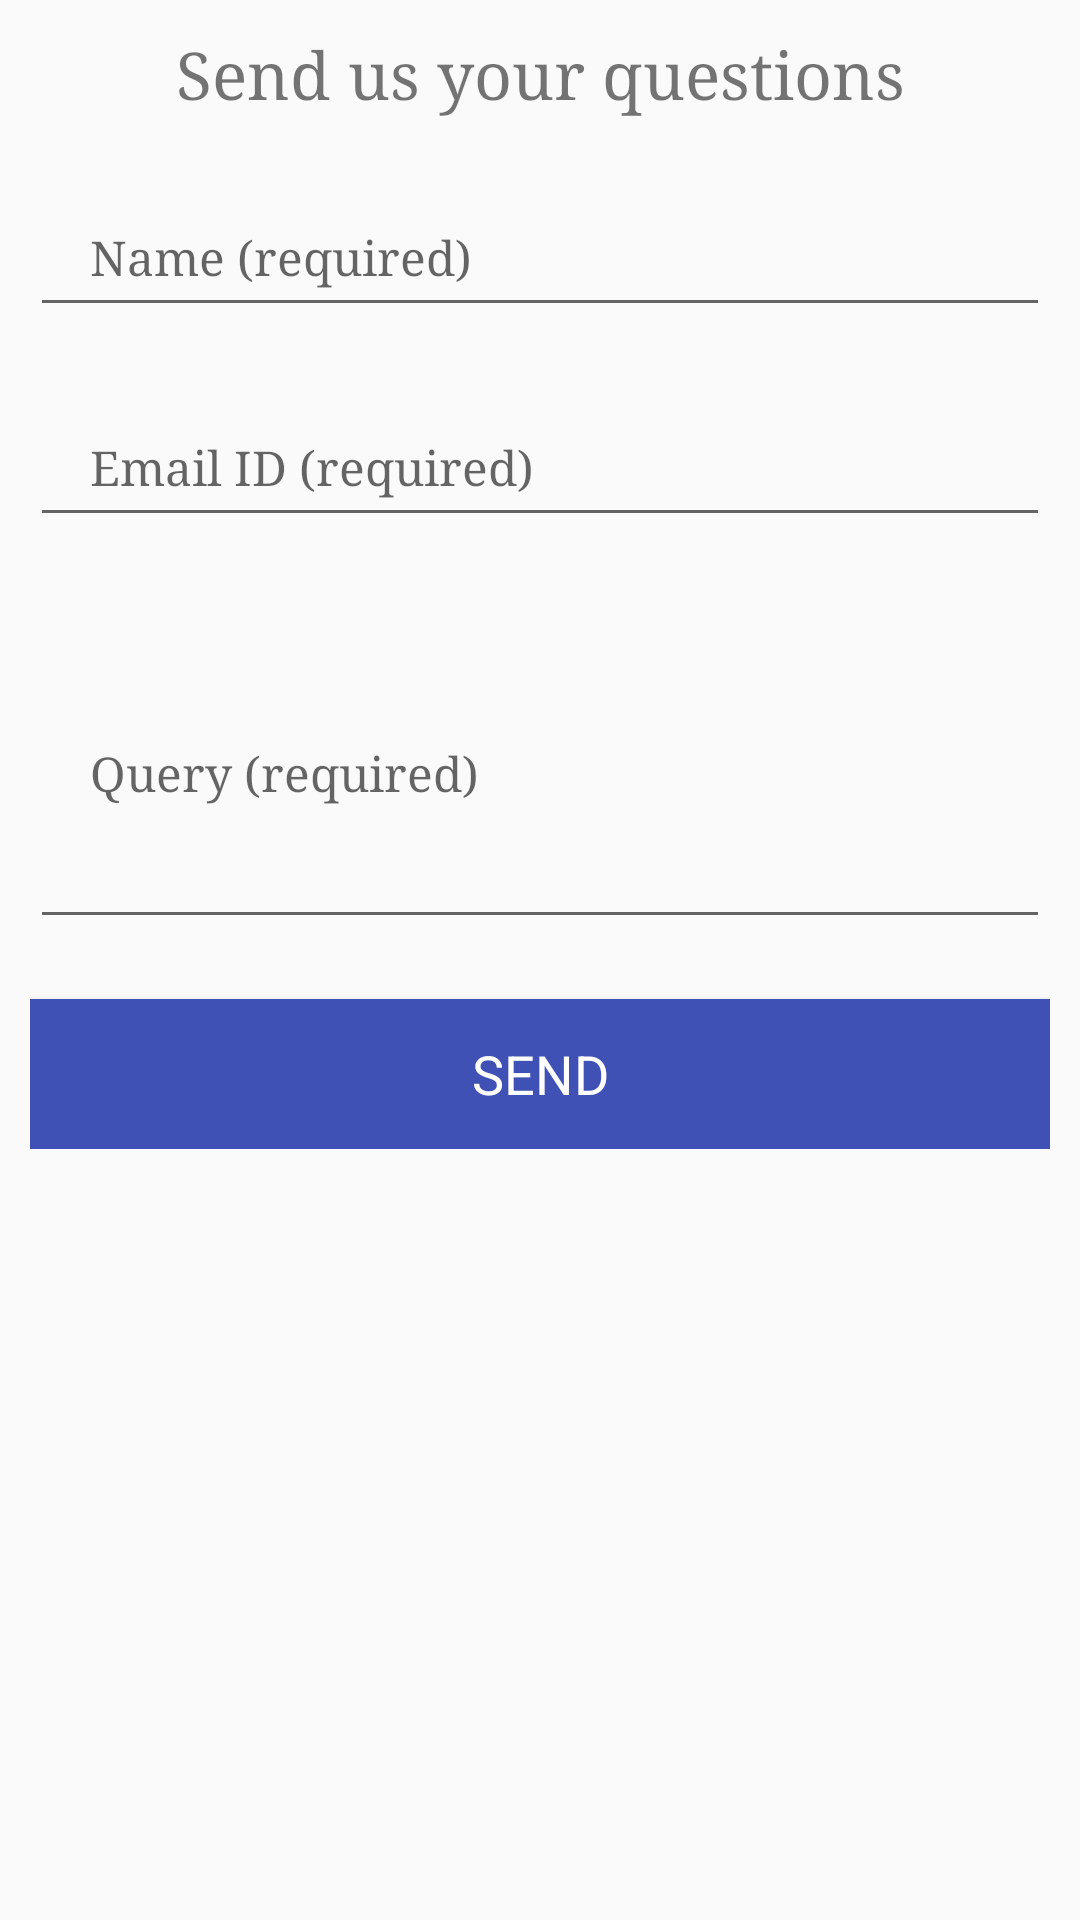

Reconstruct the res/layout file that produces this screen, plus the resources it refers to.
<!-- AndroidManifest.xml: application theme AppTheme -->
<!-- res/layout/fragment_ask_us.xml -->
<FrameLayout xmlns:android="http://schemas.android.com/apk/res/android"
    xmlns:tools="http://schemas.android.com/tools"
    android:layout_width="match_parent"
    android:layout_height="match_parent"
    android:padding="10dp"
    tools:context="com.thestartup.startuplegalconnect.fragments.AskUsFragment">

    <ScrollView
        android:layout_width="match_parent"
        android:layout_height="match_parent"
        android:scrollbars="none">
        <LinearLayout
            android:layout_width="match_parent"
            android:layout_height="match_parent"
            android:orientation="vertical">

            <TextView
                android:layout_width="match_parent"
                android:layout_height="wrap_content"
                android:text="@string/strSendQuestions"
                android:fontFamily="serif"
                android:textSize="22sp"
                android:gravity="center_horizontal"/>
            
            <EditText
                android:layout_width="match_parent"
                android:layout_height="50dp"
                android:id="@+id/userName"
                android:inputType="text"
                android:imeOptions="actionNext"
                android:fontFamily="serif"
                android:textSize="16sp"
                android:paddingLeft="20dp"
                android:paddingRight="20dp"
                android:layout_marginTop="20dp"
                android:hint="@string/strName"/>

            <EditText
                android:layout_width="match_parent"
                android:layout_height="50dp"
                android:id="@+id/userEmail"
                android:inputType="textEmailAddress"
                android:imeOptions="actionNext"
                android:fontFamily="serif"
                android:textSize="16sp"
                android:paddingLeft="20dp"
                android:paddingRight="20dp"
                android:layout_marginTop="20dp"
                android:hint="@string/strEmail"/>

            <EditText
                android:layout_width="match_parent"
                android:layout_height="wrap_content"
                android:id="@+id/userQuery"
                android:inputType="textMultiLine"
                android:minLines="5"
                android:maxLines="10"
                android:imeOptions="actionGo"
                android:fontFamily="serif"
                android:textSize="16sp"
                android:paddingLeft="20dp"
                android:paddingRight="20dp"
                android:layout_marginTop="20dp"
                android:hint="@string/strQuestions"/>
            
            <Button
                android:layout_width="match_parent"
                android:layout_height="50dp"
                android:text="@string/strSend"
                android:background="@color/colorPrimary"
                android:textColor="@color/white"
                android:textSize="18sp"
                android:textAllCaps="true"
                android:gravity="center"
                android:paddingLeft="30dp"
                android:paddingRight="30dp"
                android:layout_marginTop="20dp"
                android:fontFamily="sans-serif"
                android:id="@+id/sendButton"/>



        </LinearLayout>
    </ScrollView>
</FrameLayout>
<!-- resources referenced by this layout -->
<resources>
  <color name="colorPrimary">#3F51B5</color>
  <color name="white">#FFFFFF</color>
  <string name="strEmail">Email ID (required)</string>
  <string name="strName">Name (required)</string>
  <string name="strQuestions">Query (required)</string>
  <string name="strSend">Send</string>
  <string name="strSendQuestions">Send us your questions</string>
  <style name="AppTheme" parent="Theme.AppCompat.Light.NoActionBar">
          
          <item name="colorPrimary">@color/colorPrimary</item>
          <item name="colorPrimaryDark">@color/colorPrimaryDark</item>
          <item name="colorAccent">@color/colorAccent</item>
      </style>
  <color name="colorPrimaryDark">#303F9F</color>
  <color name="colorAccent">#FF4081</color>
</resources>
